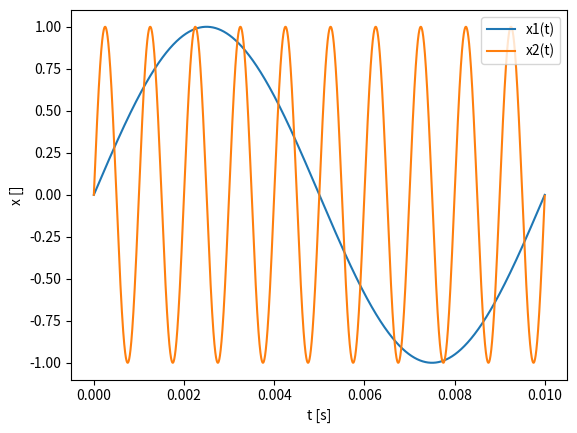
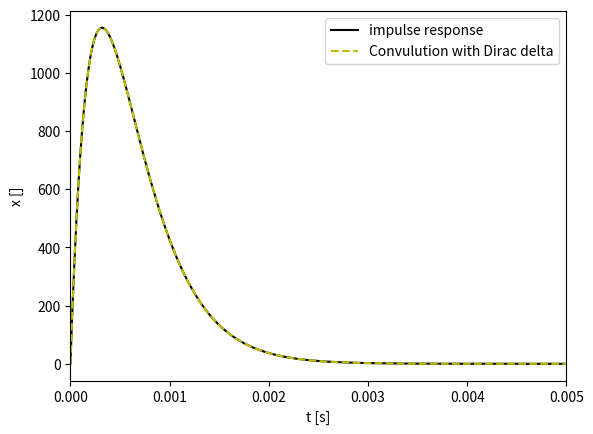
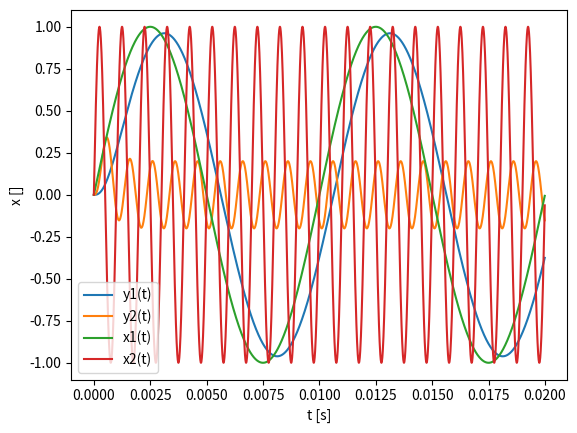
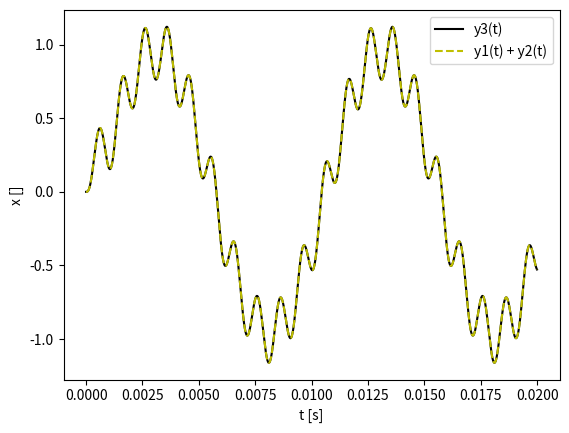

Reproduce these figures in Python, in order.
#import sounddevice as sd
import numpy as np
import matplotlib.pyplot as plt
from scipy import signal
from time import sleep

def x1func(t):
    x1f = 100
    return np.sin(x1f*2*np.pi*t)

def x2func(t):
    x2f = 1000
    return np.sin(x2f*2*np.pi*t)

# Time step delta t
dt = 0.000001
start_time = 0
stop_time = 0.01

# Generate a time vector 't' (seconds?)
t = np.arange(start_time, stop_time, dt) # (start, stop, increment)

###################################
# Generate signals with np.sin(t)
###################################

x1 = np.array([x1func(time) for time in t])
x2 = np.array([x2func(time) for time in t])

#1c
# Play the two signals x1(t) and x2(t)
#sd.play(x1, 1/dt, blocking=True)
#sleep(1)
#sd.play(x2, 1/dt, blocking=True)
#sleep(1)

# Create new figure
fig, ax = plt.subplots()
# Plot the curve of with x-values 't' and y values 'x' into 
# the figure 'ax' with the legend entry 'My signal'.
ax.plot(t, x1, label='x1(t)')
ax.plot(t, x2, label='x2(t)')

ax.set_xlabel('t [s]') 
ax.set_ylabel('x []') 
ax.legend()

plt.savefig("fig_1b")


#ax.set_xlim()
#ax.set_ylim()
#ax.grid()

################################ 2 ######################################################

# Time step delta t
dt = 0.00001 #0.01ms
start_time = 0
stop_time = 0.02

def h(t):
    alpha = 1000*np.pi
    u = 0 if t < 0 else 1
    return alpha**2*t*np.exp(-alpha*t)*u

def y(x, tstart, tstop, dt):
    h_arr = np.array([h(t) for t in np.arange(tstart, tstop, dt)])
    y = signal.convolve(x, h_arr, method = 'direct')*dt
    return y[0:x.shape[0]] 


# Generate a time vector 't' 
t2 = np.arange(start_time, stop_time, dt) # (start, stop, increment)

###################################
# Generate signals with np.sin(t)
###################################

x = np.array([h(time) for time in t2])

dirac_x = np.zeros(int((stop_time - start_time)/dt)+1)
dirac_x[0] = 1/dt

dirac_y = y(dirac_x, start_time, stop_time, dt)


# Create new figure
fig, ax = plt.subplots()

ax.set_xlim(right = 0.005)

# Plot the curve of with x-values 't' and y values 'x' into 
# the figure 'ax' with the legend entry 'My signal'.
ax.plot(t2, x, 'k', label='impulse response')
ax.plot(t2, dirac_y, "y--", label='Convulution with Dirac delta')

ax.set_xlabel('t [s]') 
ax.set_ylabel('x []') 
ax.legend()

plt.savefig("fig_2a")

## upg 2b

x1 = np.array([x1func(t) for t in np.arange(start_time, stop_time, dt)])
x2 = np.array([x2func(t) for t in np.arange(start_time, stop_time, dt)])

y1 = y(x1, start_time, stop_time, dt)
y2 = y(x2, start_time, stop_time, dt)

fig, ax = plt.subplots()

ax.plot(t2, y1, label='y1(t)')
ax.plot(t2, y2, label='y2(t)')
ax.plot(t2, x1, label='x1(t)')
ax.plot(t2, x2, label='x2(t)')

ax.set_xlabel("t [s]")
ax.set_ylabel("x []")
ax.legend()

plt.savefig("fig_2b")


### upg 2c

x3 = np.array([x1func(t) + x2func(t) for t in np.arange(start_time, stop_time, dt)])

y3 = y(x3, start_time, stop_time, dt)

fig, ax = plt.subplots()


ax.plot(t2, y3, 'k', label='y3(t)')
ax.plot(t2, y1+y2, "y--", label='y1(t) + y2(t)')

ax.set_xlabel("t [s]")
ax.set_ylabel("x []")
ax.legend()

plt.savefig("fig_2c")
